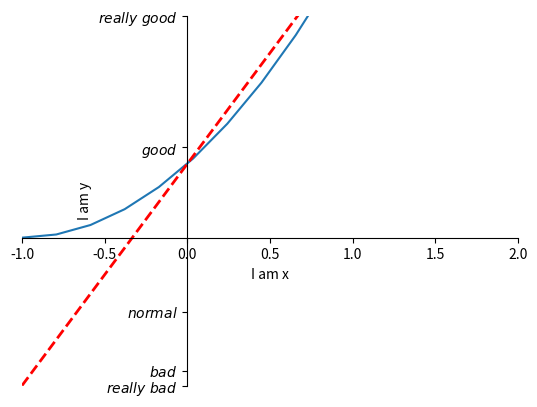

The matplotlib source for this figure:
import matplotlib.pyplot as plt
import numpy as np

x = np.linspace(-1, 5, 30)
y1 = x ** 2 + x * 2 + 1
y2 = x * 2 + x + 1


plt.figure()

plt.plot(x, y1)

plt.plot(x, y2,color='red',linewidth=2.0,linestyle='--')

plt.xlim((-1, 2))
plt.ylim((-2, 3))

#set new name
plt.xlabel('I am x')
plt.ylabel('I am y')

# set new sticks

new_ticks = np.linspace(-1, 2, 7)
print(new_ticks)
plt.xticks(new_ticks)

# set tick labels

plt.yticks([-2, -1.8, -1, 1.22, 3], [r'$really\ bad$', r'$bad$', r'$normal$', r'$good$', r'$really\ good$'])

# gca = 'get current axis'
ax = plt.gca()
ax.spines['right'].set_color('none')
ax.spines['top'].set_color('none')

ax.xaxis.set_ticks_position('bottom')
# ACCEPTS: [ 'top' | 'bottom' | 'both' | 'default' | 'none' ]

ax.spines['bottom'].set_position(('data', 0))
# the 1st is in 'outward' | 'axes' | 'data'
# axes: percentage of y axis
# data: depend on y data

ax.yaxis.set_ticks_position('left')
# ACCEPTS: [ 'left' | 'right' | 'both' | 'default' | 'none' ]

ax.spines['left'].set_position(('data',0))
plt.show()